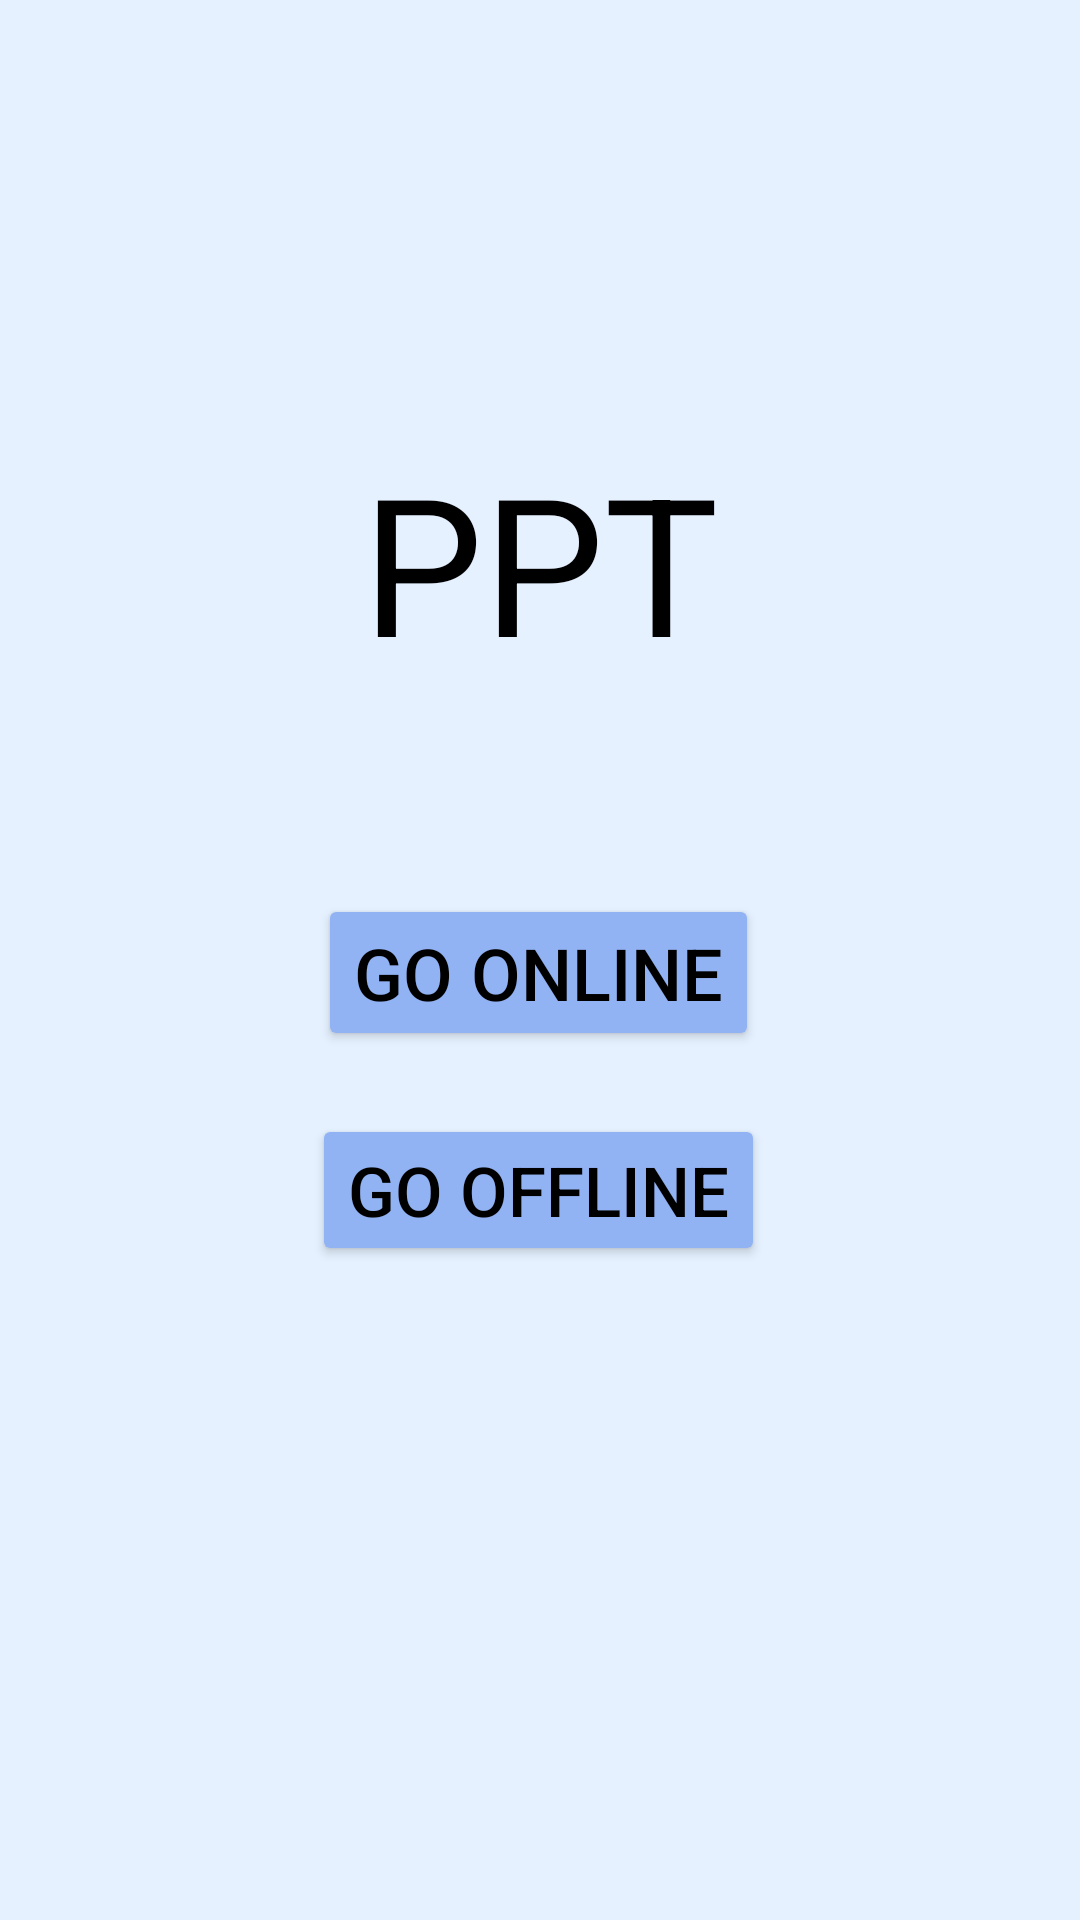

This screen was rendered from an Android layout file. Write that file and the resources it references.
<!-- AndroidManifest.xml: application theme Theme.Pptapp -->
<!-- res/layout/intro_page.xml -->
<?xml version="1.0" encoding="utf-8"?>
<androidx.constraintlayout.widget.ConstraintLayout xmlns:android="http://schemas.android.com/apk/res/android"
    xmlns:app="http://schemas.android.com/apk/res-auto"
    xmlns:tools="http://schemas.android.com/tools"
    android:layout_width="match_parent"
    android:layout_height="match_parent"
    android:background="@color/background"
    >

    <TextView
        android:id="@+id/textView"
        android:textColor="@color/black"

        android:layout_width="wrap_content"
        android:layout_height="wrap_content"
        android:text="PPT"
        android:textSize="64sp"
        app:layout_constraintBottom_toBottomOf="parent"
        app:layout_constraintEnd_toEndOf="parent"
        app:layout_constraintStart_toStartOf="parent"
        app:layout_constraintTop_toTopOf="parent"
        app:layout_constraintVertical_bias="0.261" />

    <Button
        android:id="@+id/go_offline_btn"
        android:backgroundTint="@color/blue_for_btn"
        android:textColor="@color/black"

        android:layout_width="wrap_content"
        android:layout_height="wrap_content"
        android:text="Go offline"
        android:textSize="23sp"
        app:layout_constraintBottom_toBottomOf="parent"
        app:layout_constraintEnd_toEndOf="parent"
        app:layout_constraintHorizontal_bias="0.497"
        app:layout_constraintStart_toStartOf="parent"
        app:layout_constraintTop_toBottomOf="@+id/go_online_btn"
        app:layout_constraintVertical_bias="0.088" />

    <Button
        android:id="@+id/go_online_btn"
        android:layout_width="wrap_content"
        android:layout_height="wrap_content"
        android:text="Go online"
        android:textSize="24sp"
        android:backgroundTint="@color/blue_for_btn"
        android:textColor="@color/black"
        app:layout_constraintBottom_toBottomOf="parent"
        app:layout_constraintEnd_toEndOf="parent"
        app:layout_constraintHorizontal_bias="0.497"
        app:layout_constraintStart_toStartOf="parent"
        app:layout_constraintTop_toBottomOf="@+id/textView"
        app:layout_constraintVertical_bias="0.19" />
</androidx.constraintlayout.widget.ConstraintLayout>
<!-- resources referenced by this layout -->
<resources>
  <color name="background">#E5F1FF</color>
  <color name="black">#FF000000</color>
  <color name="blue_for_btn">#92B3F3</color>
  <style name="Theme.Pptapp" parent="Theme.MaterialComponents.DayNight.DarkActionBar">
          
          <item name="colorPrimary">@color/purple_500</item>
          <item name="colorPrimaryVariant">@color/purple_700</item>
          <item name="colorOnPrimary">@color/white</item>
          
          <item name="colorSecondary">@color/teal_200</item>
          <item name="colorSecondaryVariant">@color/teal_700</item>
          <item name="colorOnSecondary">@color/black</item>
          
          <item name="android:statusBarColor" tools:targetApi="l">?attr/colorPrimaryVariant</item>
          <item name="android:popupMenuStyle">@style/Theme.Pptapp.PopupMenu</item>
          
      </style>
  <color name="purple_500">#FF6200EE</color>
  <color name="purple_700">#FF3700B3</color>
  <color name="white">#FFFFFFFF</color>
  <color name="teal_200">#FF03DAC5</color>
  <color name="teal_700">#FF018786</color>
  <style name="Theme.Pptapp.PopupMenu" parent="@android:style/Widget.PopupWindow">
          <item name="android:popupBackground">@android:color/white</item>
      </style>
</resources>
